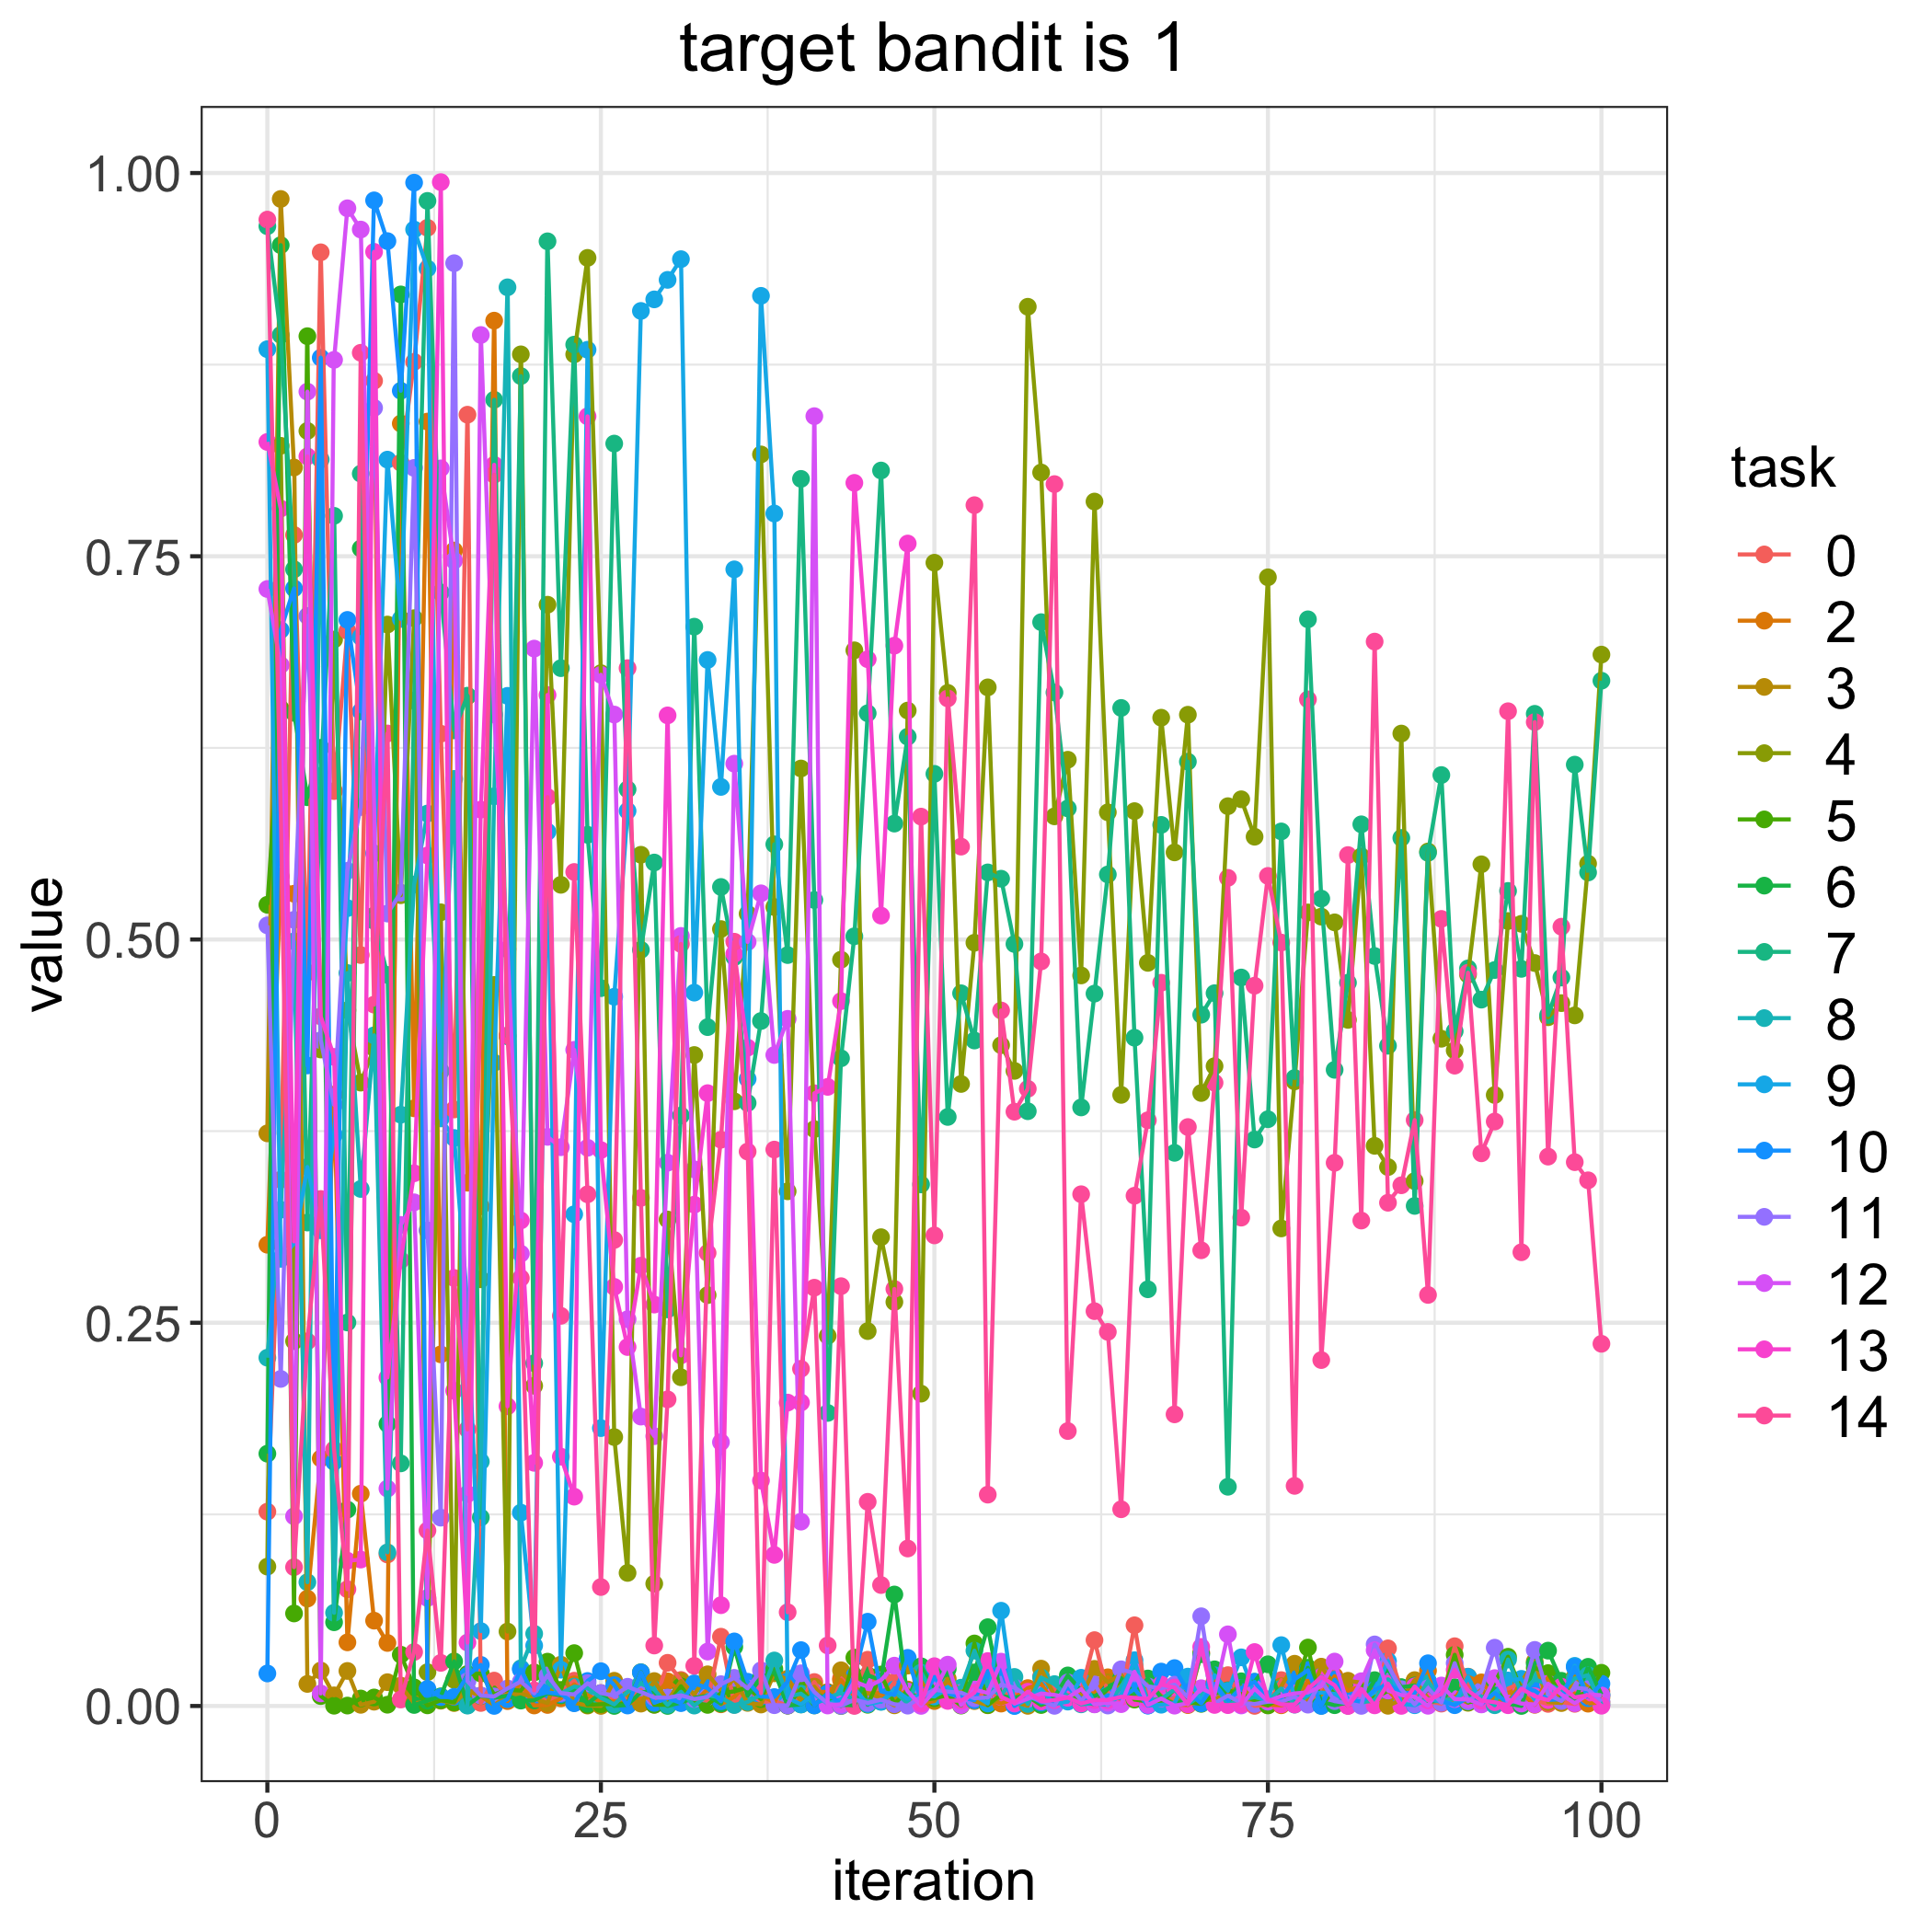

Values plotted in this chart, from the file beside it:
, 0.0, 2.0, 3.0, 4.0, 5.0, 6.0, 7.0, 8.0, 9.0, 10.0, 11.0, 12.0, 13.0, 14.0
0, 0.1268, 0.3009, 0.3735, 0.09092, 0.5227, 0.1646, 0.9653, 0.2272, 0.8851, 0.02122, 0.5092, 0.7286, 0.8246, 0.9696
1, 0.3433, 0.5412, 0.9831, 0.8221, 0.6505, 0.9529, 0.8944, 0.3237, 0.2917, 0.7019, 0.2134, 0.679, 0.7811, 0.5833
2, 0.7639, 0.5299, 0.8079, 0.238, 0.06036, 0.6478, 0.7415, 0.4988, 0.3016, 0.729, 0.5128, 0.1237, 0.3031, 0.09057
3, 0.4785, 0.07005, 0.0144, 0.8318, 0.8936, 0.5928, 0.3154, 0.08075, 0.3516, 0.4178, 0.7111, 0.8574, 0.8151, 0.2379
4, 0.9483, 0.1615, 0.02313, 0.4282, 0.006472, 0.6251, 0.6068, 0.8131, 0.3103, 0.8795, 0.4343, 0.008208, 0.4498, 0.3307
5, 0.5968, 0.3988, 0.006936, 0.6957, 0.0001736, 0.05462, 0.7764, 0.0608, 0.3725, 0.1593, 0.3922, 0.8781, 0.4234, 0.1673
6, 0.7014, 0.04151, 0.02286, 0.4538, 0.0002759, 0.1281, 0.2502, 0.4781, 0.5205, 0.7085, 0.5448, 0.977, 0.09475, 0.07616
7, 0.4899, 0.1385, 0.000764, 0.4066, 0.00488, 0.7551, 0.8039, 0.3373, 0.6974, 0.6488, 0.5864, 0.9631, 0.09551, 0.8827
8, 0.8645, 0.05566, 0.0028, 0.4292, 0.005546, 0.5156, 0.5122, 0.4375, 0.5562, 0.9822, 0.8468, 0.5862, 0.9486, 0.4575
9, 0.09883, 0.04112, 0.01553, 0.7055, 0.0008298, 0.184, 0.4769, 0.1002, 0.813, 0.9556, 0.5169, 0.1418, 0.2143, 0.6344
10, 0.811, 0.8366, 0.01329, 0.5289, 0.03345, 0.9208, 0.1583, 0.3857, 0.7091, 0.858, 0.5306, 0.3138, 0.2908, 0.004233
11, 0.8768, 0.3899, 0.001857, 0.7096, 0.01215, 0.0006655, 0.6558, 0.5358, 0.9632, 0.9937, 0.8076, 0.3286, 0.3475, 0.03522
12, 0.9643, 0.8379, 0.002687, 0.02207, 0.0004204, 0.003375, 0.9818, 0.5822, 0.9377, 0.01112, 0.3102, 0.07044, 0.5548, 0.1145
13, 0.6342, 0.2294, 0.003445, 0.5177, 0.003767, 0.006306, 0.7264, 0.4141, 0.3833, 0.005819, 0.1228, 0.8073, 0.9941, 0.02812
14, 0.3891, 0.7537, 0.001928, 0.01707, 0.002369, 0.02911, 0.6364, 0.6048, 0.3705, 0.005977, 0.9412, 0.7472, 0.2056, 0.2792
15, 0.8423, 0.3413, 0.0101, 0.6587, 0.02091, 0.0005253, 0.6591, 0.0002497, 0.2621, 0.01973, 0.01619, 0.1383, 0.04138, 0.1805
16, 0.001974, 0.3259, 0.006428, 0.2783, 0.02121, 0.006793, 0.123, 0.1595, 0.04885, 0.02681, 0.006804, 0.8943, 0.5847, 0.4568
17, 0.01656, 0.9037, 0.0006239, 0.4704, 0.007497, 0.005313, 0.8521, 0.5934, 0.4196, 5.536500186287432e-05, 0.006231, 0.6467, 0.8097, 0.8032
18, 0.005778, 0.003184, 0.006563, 0.04857, 0.01051, 0.006743, 0.4369, 0.9254, 0.6589, 0.004441, 0.01143, 0.4937, 0.1955, 0.4374
19, 0.01014, 0.01515, 0.008353, 0.8817, 0.01003, 0.003518, 0.8675, 0.02458, 0.1261, 0.02377, 0.01589, 0.2951, 0.3167, 0.2791
20, 0.009049, 0.0003313, 0.005054, 0.2089, 0.02193, 0.003652, 0.2236, 0.04715, 0.0394, 0.006783, 0.008272, 0.6898, 0.1586, 0.01017
21, 0.00258, 0.0006747, 0.001855, 0.7184, 0.02892, 0.008446, 0.9554, 0.01518, 0.5703, 0.008856, 0.01992, 0.3713, 0.6595, 0.5929
22, 0.008992, 0.004994, 0.02696, 0.5357, 0.01047, 0.006891, 0.677, 0.00818, 0.02365, 0.007775, 0.008443, 0.3645, 0.1627, 0.2545
23, 0.01649, 0.01408, 0.002077, 0.8817, 0.03449, 0.01046, 0.8881, 0.01261, 0.3208, 0.001783, 0.007506, 0.428, 0.1366, 0.5441
24, 0.002812, 0.0071, 0.0002921, 0.9446, 0.0007399, 0.001566, 0.5683, 0.01172, 0.8847, 0.01631, 0.01488, 0.3641, 0.8413, 0.3338
25, 0.00843, 0.002645, 5.910816640780929e-05, 0.6737, 0.001153, 0.008291, 0.4683, 0.005313, 0.1813, 0.0227, 0.008407, 0.6727, 0.3626, 0.0776
26, 0.00306, 0.003083, 0.01645, 0.1754, 0.001251, 4.359806638750426e-05, 0.8235, 0.001059, 0.4627, 0.0136, 0.006776, 0.6467, 0.2734, 0.304
27, 0.005649, 0.001113, 0.006846, 0.0868, 0.001652, 0.0007113, 0.5979, 0.009265, 0.5839, 0.0003127, 0.01254, 0.2523, 0.2341, 0.677
28, 0.0103, 0.004933, 0.001553, 0.5553, 0.022, 0.009019, 0.4933, 0.01459, 0.91, 0.02193, 0.009164, 0.1888, 0.2872, 0.3314
29, 0.0008347, 0.006143, 0.01627, 0.07978, 0.0007838, 0.009279, 0.5502, 0.01072, 0.9176, 0.002036, 0.005561, 0.176, 0.2619, 0.03944
30, 0.02817, 0.01608, 0.003328, 0.3173, 0.0007857, 4.297538817877918e-05, 0.2587, 0.0007021, 0.9303, 0.005393, 0.005425, 0.3544, 0.6462, 0.2
31, 0.01697, 0.009739, 0.01626, 0.2144, 0.01286, 0.002266, 0.3852, 0.009281, 0.9438, 0.001866, 0.006947, 0.5023, 0.2287, 0.4971
32, 0.006624, 0.002256, 0.007498, 0.4246, 0.002014, 0.00526, 0.7041, 0.0002717, 0.4653, 0.01478, 0.004556, 0.35, 0.327, 0.02618
33, 0.003196, 0.01104, 0.02066, 0.268, 0.0007157, 0.006648, 0.4428, 0.007106, 0.6824, 0.01166, 0.005938, 0.0355, 0.3998, 0.2955
34, 0.0452, 0.001114, 0.01009, 0.5068, 0.008351, 0.001595, 0.5343, 0.00538, 0.5995, 0.003061, 0.01423, 0.1721, 0.06576, 0.3694
35, 0.0008293, 0.006026, 0.01741, 0.3945, 0.009539, 0.03854, 0.4885, 0.0006318, 0.7415, 0.04213, 0.01834, 0.6147, 0.4906, 0.4986
36, 0.0147, 0.01509, 0.002032, 0.5168, 0.01209, 0.006729, 0.3934, 0.002582, 0.4091, 0.01582, 0.01149, 0.4984, 0.4294, 0.3617
37, 0.002584, 0.00646, 0.0009543, 0.8164, 0.004436, 0.01844, 0.4468, 0.007372, 0.9199, 0.006167, 0.02325, 0.5301, 0.147, 0.008381
38, 0.003337, 0.002693, 0.02132, 0.5212, 0.02423, 0.02263, 0.5621, 0.02968, 0.7779, 0.00582, 0.0005209, 0.4247, 0.09857, 0.363
39, 0.000227, 0.01779, 0.01721, 0.3357, 0.0004764, 0.0002819, 0.4898, 0.005972, 0.005262, 0.01596, 0.0003679, 0.4483, 0.1979, 0.06117
40, 0.004883, 0.005758, 0.002957, 0.6116, 0.01097, 0.001012, 0.8005, 0.008034, 0.00103, 0.03644, 0.02132, 0.1202, 0.198, 0.22
41, 0.01563, 0.009379, 0.01263, 0.3763, 0.0003905, 0.008121, 0.5258, 0.001476, 0.007782, 0.000355, 0.009133, 0.8414, 0.3997, 0.2729
42, 0.001114, 0.009097, 0.001455, 0.2414, 0.008573, 0.004482, 0.1912, 0.005156, 0.001517, 0.008205, 0.00162, 0.0003168, 0.4039, 0.03949
43, 0.01813, 0.01691, 0.0233, 0.4868, 7.34760596160659e-06, 0.000818, 0.4225, 0.008649, 0.004391, 0.001306, 0.0001346, 0.001112, 0.4598, 0.2739
44, 0.01008, 0.006351, 0.01171, 0.6886, 0.03158, 0.0004342, 0.5021, 0.004213, 0.01141, 0.01959, 0.004097, 0.01596, 0.7979, 4.82423243054849e-05
45, 0.03017, 0.008191, 0.008265, 0.2445, 0.0007956, 0.0201, 0.6476, 0.00334, 0.001187, 0.05498, 0.001977, 0.01257, 0.6828, 0.1332
46, 0.003648, 0.008476, 0.005309, 0.3058, 0.02054, 0.01675, 0.8059, 0.002695, 0.002893, 0.009597, 0.004096, 0.01686, 0.5156, 0.0789
47, 0.01572, 0.004278, 0.0004333, 0.2635, 0.001525, 0.07273, 0.5756, 0.009397, 0.0108, 0.007151, 0.001149, 0.02631, 0.6917, 0.272
48, 0.0008775, 0.01076, 0.02636, 0.6494, 0.009933, 0.00361, 0.6323, 0.001786, 0.004718, 0.03141, 0.0002274, 0.00955, 0.7583, 0.1027
49, 0.009911, 0.001417, 0.01758, 0.2038, 0.003807, 0.02591, 0.3402, 0.02175, 0.007328, 0.003977, 0.005872, 7.638166655751685e-05, 0.001578, 0.5802
50, 0.01106, 0.00322, 0.003804, 0.7458, 0.00505, 0.01038, 0.6081, 0.006584, 0.006206, 0.01865, 0.01065, 0.009592, 0.02596, 0.307
51, 0.004742, 0.01547, 0.01778, 0.6609, 0.007139, 0.02417, 0.3842, 0.01066, 0.01244, 0.008211, 0.009379, 0.02696, 0.003317, 0.6573
52, 0.009924, 0.005694, 0.009572, 0.4058, 0.0002603, 0.002519, 0.4649, 0.01194, 0.005508, 0.005643, 0.00868, 0.0005628, 0.003564, 0.5606
53, 0.007044, 0.005928, 0.003189, 0.4979, 0.04079, 0.02189, 0.4341, 0.03609, 0.007088, 0.00374, 0.005056, 0.01076, 0.008628, 0.7833
54, 0.008464, 0.004454, 0.0004774, 0.6645, 0.0006426, 0.05141, 0.5438, 0.01269, 0.001635, 0.02278, 0.00557, 0.00841, 0.02932, 0.1379
55, 0.006943, 0.00157, 0.005755, 0.4311, 0.007527, 0.006281, 0.5397, 0.006816, 0.06214, 0.02471, 0.01386, 0.02892, 0.005917, 0.4537
56, 0.007749, 0.005014, 0.002674, 0.4143, 0.002412, 0.005373, 0.4971, 0.01896, 0.0002031, 1.539762483383849e-05, 0.01205, 0.001573, 0.001983, 0.3877
57, 0.005121, 0.01167, 0.0001026, 0.9128, 0.006307, 0.007126, 0.388, 0.001323, 0.004354, 0.007644, 0.006365, 0.004737, 0.009325, 0.4026
58, 0.01934, 0.01454, 0.02437, 0.8047, 0.0006325, 0.001134, 0.707, 0.01857, 0.01094, 0.002277, 0.003217, 0.00814, 0.003007, 0.4857
59, 0.0105, 0.00149, 0.006745, 0.5803, 0.004092, 0.005817, 0.6611, 0.01427, 0.001226, 0.003104, 0.0001093, 0.007233, 0.003884, 0.7971
... 41 more rows
